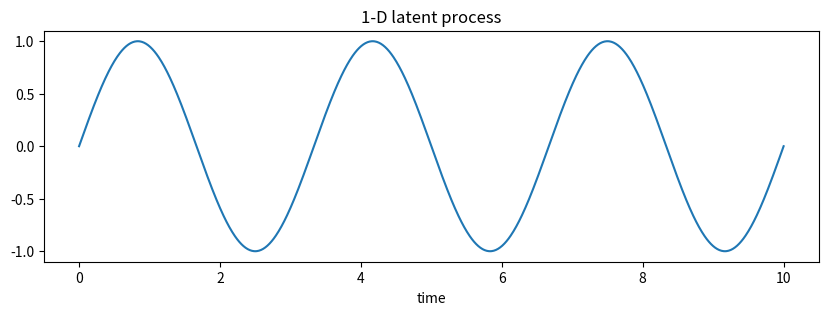
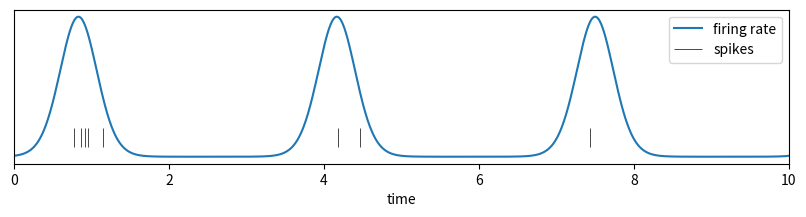
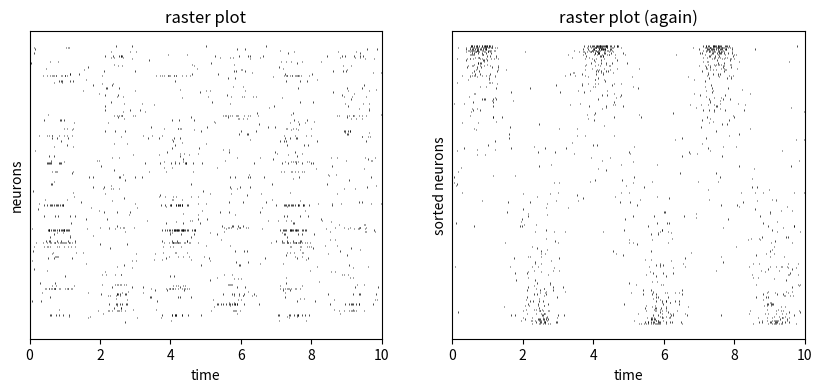
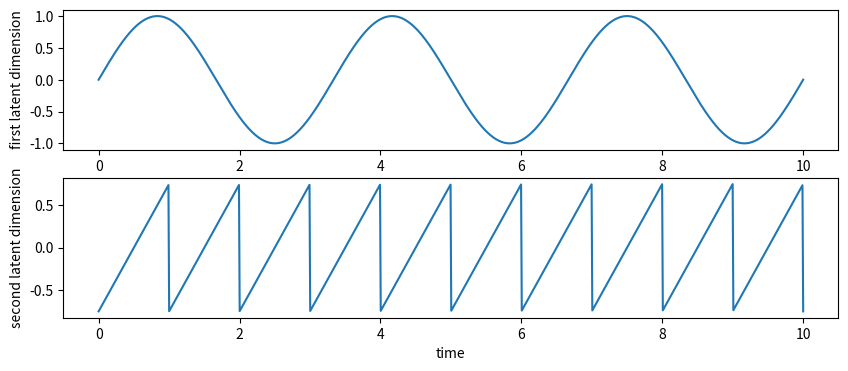
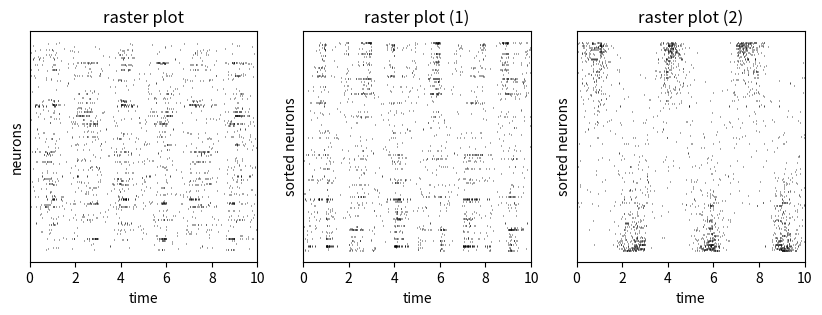
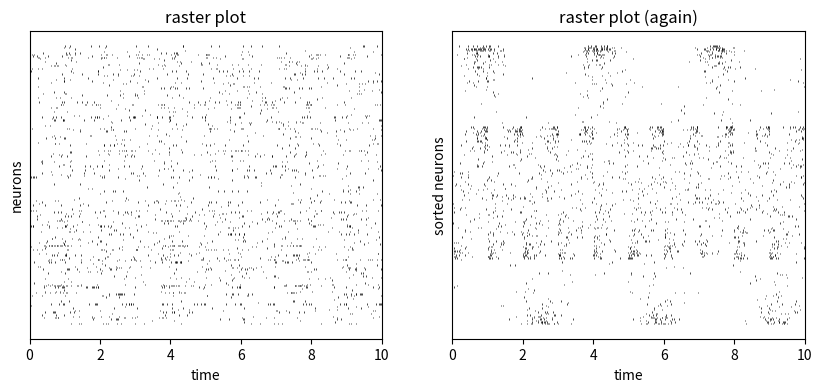

Write the Python code that produced these figures, in order.
import numpy as np
import math
import matplotlib.pyplot as plt

# simulate a simple latent process
nT = 1000
T = 10
frq = 0.3
tr = np.linspace(0, T, nT)
dt = tr[1] - tr[0]
x = np.sin(2 * math.pi * frq * tr) # generate a sinusoid over time

fig = plt.figure(figsize=(10, 3))
plt.plot(tr, x); plt.title('1-D latent process'); plt.xlabel('time');

a = 5
b = -3
lam = np.exp(a * x + b)
y = np.random.poisson(lam*dt)

plt.figure(figsize=(10, 2))
plt.plot(tr, lam, label='firing rate');
plt.eventplot(np.nonzero(y)[0]/nT*T, lw=0.5, color='k', label='spikes')
plt.xlim(0, T); plt.xlabel('time'); plt.yticks([]); plt.legend();

nNeuron = 200
C = 2 * np.random.randn(nNeuron)
cidx = np.argsort(C)
b = -2.0 + np.random.rand(nNeuron,1)
lam = np.exp(np.outer(C, x) + b)
y = np.random.poisson(lam*dt)

raster = []
rasterSorted = []
for k in range(nNeuron):
    raster.append(np.nonzero(y[k,:])[0]/nT*T)
    rasterSorted.append(np.nonzero(y[cidx[k],:])[0]/nT*T)

plt.subplots(1,2, figsize=(10, 4))
plt.subplot(1,2,1)
plt.eventplot(raster, lw=0.5, color='k', label='spikes')
plt.xlim(0, T); plt.xlabel('time'); plt.yticks([]); plt.title('raster plot'); plt.ylabel('neurons');
plt.subplot(1,2,2)
plt.eventplot(rasterSorted, lw=0.5, color='k', label='spikes')
plt.xlim(0, T); plt.xlabel('time'); plt.yticks([]); plt.title('raster plot (again)'); plt.ylabel('sorted neurons');

x2 = 1.5 * ((tr % 1) - 0.5)
X = np.vstack([x, x2]) # (latent dim) x (time)

plt.subplots(2,1,figsize=(10,4))
plt.subplot(2,1,1);
plt.plot(tr, x ); plt.ylabel('first latent dimension'); plt.xlabel('time')
plt.subplot(2,1,2);
plt.plot(tr, x2); plt.ylabel('second latent dimension'); plt.xlabel('time')

dLatent = X.shape[0]
C = 2 * np.random.randn(nNeuron, dLatent)
lam = np.exp(C @ X + b)
y = np.random.poisson(lam*dt)

cidx1 = np.lexsort((C[:,0], C[:,1]), axis=0)
cidx2 = np.lexsort((C[:,1], C[:,0]), axis=0)

raster = []; rasterSorted1 = []; rasterSorted2 = []
for k in range(nNeuron):
    raster.append(np.nonzero(y[k,:])[0]/nT*T)
    rasterSorted1.append(np.nonzero(y[cidx1[k],:])[0]/nT*T)
    rasterSorted2.append(np.nonzero(y[cidx2[k],:])[0]/nT*T)

plt.subplots(1,3, figsize=(10, 3))
plt.subplot(1,3,1)
plt.eventplot(raster, lw=0.5, color='k', label='spikes')
plt.xlim(0, T); plt.xlabel('time'); plt.yticks([]); plt.title('raster plot'); plt.ylabel('neurons');
plt.subplot(1,3,2)
plt.eventplot(rasterSorted1, lw=0.5, color='k', label='spikes')
plt.xlim(0, T); plt.xlabel('time'); plt.yticks([]); plt.title('raster plot (1)'); plt.ylabel('sorted neurons');
plt.subplot(1,3,3)
plt.eventplot(rasterSorted2, lw=0.5, color='k', label='spikes')
plt.xlim(0, T); plt.xlabel('time'); plt.yticks([]); plt.title('raster plot (2)'); plt.ylabel('sorted neurons');

C = 2.0 * np.random.randn(nNeuron, dLatent)
b = -2.0 + np.random.rand(nNeuron,1)
bidx = np.random.rand(nNeuron) < 0.5
C[bidx, 0] = 0
C[~bidx, 1] = 0
b[bidx] += 1.5
lam = np.exp(C @ X + b)
y = np.random.poisson(lam*dt)

cidx = np.lexsort((C[:,1], C[:,0]), axis=0)

raster = []
rasterSorted = []
for k in range(nNeuron):
    raster.append(np.nonzero(y[k,:])[0]/nT*T)
    rasterSorted.append(np.nonzero(y[cidx[k],:])[0]/nT*T)

plt.subplots(1,2, figsize=(10, 4))
plt.subplot(1,2,1)
plt.eventplot(raster, lw=0.5, color='k', label='spikes')
plt.xlim(0, T); plt.xlabel('time'); plt.yticks([]); plt.title('raster plot'); plt.ylabel('neurons');
plt.subplot(1,2,2)
plt.eventplot(rasterSorted, lw=0.5, color='k', label='spikes')
plt.xlim(0, T); plt.xlabel('time'); plt.yticks([]); plt.title('raster plot (again)'); plt.ylabel('sorted neurons');